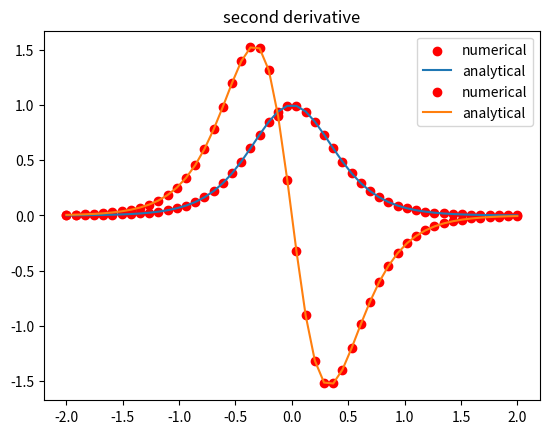

The script that saved this image:
from numpy import tanh, cosh,linspace,sinh
from matplotlib.pyplot import plot,title,show,scatter,legend

def f(x):
    return  1+ 0.5*tanh(2*x)

def derivative(f):
    h = 0.001
    return (f(x+h/2)-f(x-h/2))/h
     
def df(x):
    return (1/cosh(2*x))**2
    
x = linspace(-2,2,50)   
scatter(x,derivative(f),color='red',label='numerical')
plot(x,df(x),label='analytical')
title('first derivative')
legend()
show()

def secderivative(f):
    h=0.001
    return (f(x+h)+f(x-h)-2*f(x))/h**2
 
def ddf(x):
    return -4*(sinh(2*x)/(cosh(2*x)**3))
    
scatter(x,secderivative(f),color='red',label='numerical')
plot(x,ddf(x),label='analytical')
title('second derivative')
legend(loc='upper right')
show()
